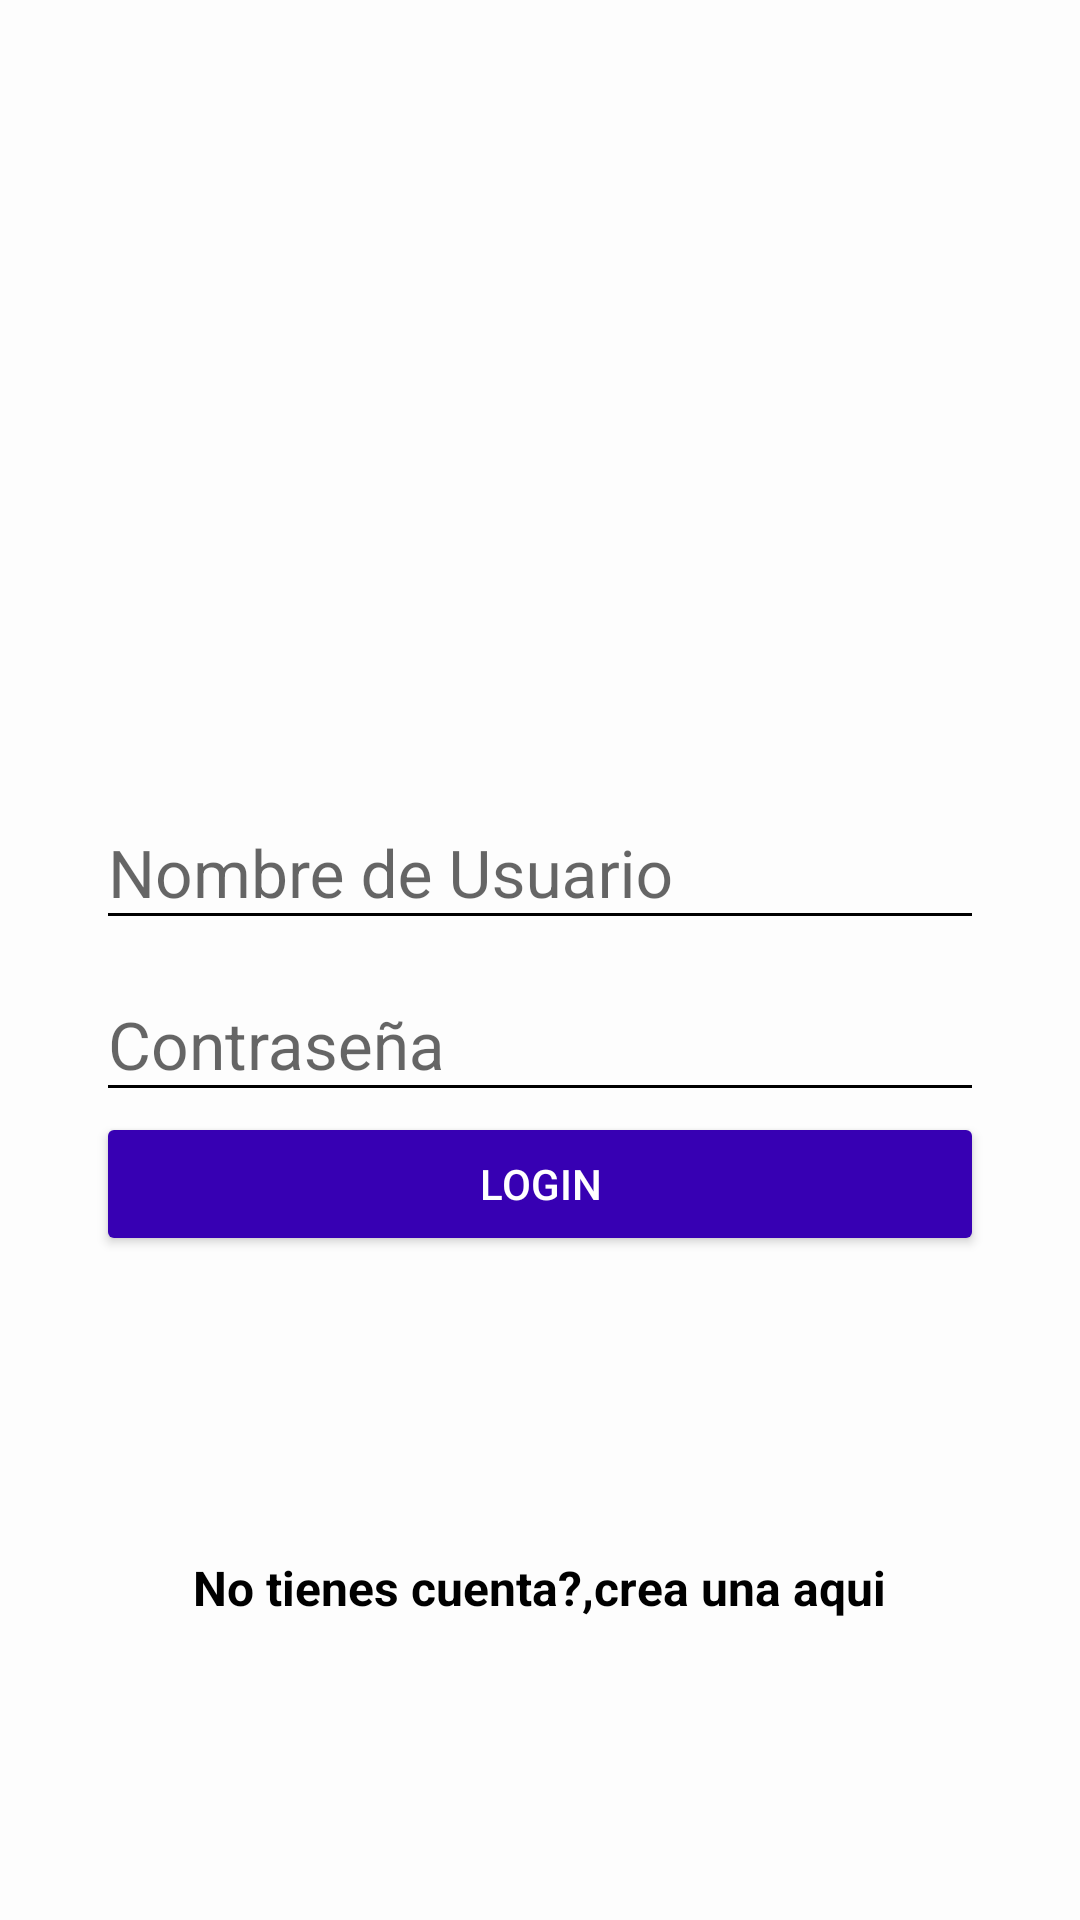

Here is an Android app screen rendered from its layout file. Give the layout XML and the strings, colors and styles it references.
<!-- AndroidManifest.xml: application theme AppTheme -->
<!-- res/layout/activity_login.xml -->
<?xml version="1.0" encoding="utf-8"?>
<androidx.constraintlayout.widget.ConstraintLayout xmlns:android="http://schemas.android.com/apk/res/android"
    xmlns:tools="http://schemas.android.com/tools"
    android:layout_width="match_parent"
    android:layout_height="match_parent"
    tools:context=".ui.login.LoginActivity"
    android:background="@color/colorWhiteTransparent">

<LinearLayout
    android:layout_width="match_parent"
    android:layout_height="match_parent"
    android:orientation="vertical"
    android:weightSum="1"
    >

    <RelativeLayout
        android:layout_width="match_parent"
        android:layout_height="match_parent"
        android:layout_weight="0.6"
        >

        <ImageView
            android:id="@+id/logo"
            android:layout_width="wrap_content"
            android:layout_height="wrap_content"
            android:layout_centerInParent="true"
            android:background="@drawable/online_shop" />


    </RelativeLayout>

    <ScrollView
        android:layout_width="match_parent"
        android:layout_height="match_parent"
        android:layout_weight="0.4"
        android:fillViewport="true">

    <LinearLayout
        android:layout_width="match_parent"
        android:layout_height="match_parent"
        android:orientation="vertical"
        android:paddingLeft="32dp"
        android:paddingRight="32dp"
        >
        
        <com.google.android.material.textfield.TextInputLayout
            android:layout_width="match_parent"
            android:layout_height="wrap_content">



            <com.google.android.material.textfield.TextInputEditText
                android:id="@+id/username"
                android:layout_width="match_parent"
                android:layout_height="wrap_content"
                android:hint="@string/hint_username"
                android:theme="@style/EditTextBlack"

                />

    </com.google.android.material.textfield.TextInputLayout>

        <com.google.android.material.textfield.TextInputLayout
            android:layout_width="match_parent"
            android:layout_height="wrap_content"
            >


            <com.google.android.material.textfield.TextInputEditText
                android:id="@+id/password"
                android:layout_width="match_parent"
                android:layout_height="wrap_content"
                android:inputType="textPassword"
                android:hint="@string/hint_password"
                android:theme="@style/EditTextBlack"

                />

        </com.google.android.material.textfield.TextInputLayout>

        <Button
            android:id="@+id/login"
            android:layout_width="match_parent"
            android:layout_height="wrap_content"
            android:text="@string/text_button_login"
            android:theme="@style/RaisedButtonDark"

            />
        <RelativeLayout
            android:layout_width="match_parent"
            android:layout_height="match_parent"
            android:gravity="center">

            <TextView
                android:id="@+id/dontHaveAccount"
                android:layout_width="wrap_content"
                android:layout_height="wrap_content"
                android:text="@string/dont_have_account"
                android:textColor="@color/editTextColorBlack"
                android:textStyle="bold"
                android:textSize="@dimen/textsize_donthaveaccount"
                >
            </TextView>

            <TextView
                android:id="@+id/createHere"
                android:layout_width="wrap_content"
                android:layout_height="wrap_content"
                android:text="@string/create_here"
                android:textColor="@color/editTextColorBlack"
                android:textStyle="bold"
                android:textSize="@dimen/textsize_donthaveaccount"
                android:layout_toRightOf="@id/dontHaveAccount"
                android:onClick="goCreateAccount"
                >
            </TextView>
        </RelativeLayout>

    </LinearLayout>
    </ScrollView>

</LinearLayout>

</androidx.constraintlayout.widget.ConstraintLayout>
<!-- resources referenced by this layout -->
<resources>
  <color name="colorWhiteTransparent">#99FFFFFF</color>
  <color name="editTextColorBlack">#000000</color>
  <dimen name="textsize_donthaveaccount">16sp</dimen>
  <string name="create_here">crea una aqui</string>
  <string name="dont_have_account">No tienes cuenta?,</string>
  <string name="hint_password">Contraseña</string>
  <string name="hint_username">Nombre de Usuario</string>
  <string name="text_button_login">Login</string>
  <style name="EditTextBlack" parent="TextAppearance.AppCompat">
  
          <item name="android:textColorHint">@color/editTextColorBlack</item>
          <item name="android:textSize">@dimen/edittext_textsize_login</item> 
          <item name="android:textColorPrimary">@color/editTextColorBlack</item>
          <item name="colorAccent">@color/editTextColorBlack</item>
          <item name="colorControlNormal">@color/editTextColorBlack</item>
          <item name="colorControlActivated">@color/editTextColorBlack</item>
      </style>
  <style name="RaisedButtonDark" parent="Theme.AppCompat.Light">
          <item name="colorButtonNormal">@color/colorPrimaryDark</item>
          <item name="colorControlHighlight">@color/colorPrimary</item>
          <item name="android:textColor">@android:color/white</item>
  
      </style>
  <style name="AppTheme" parent="Theme.AppCompat.Light.NoActionBar">
  
          <item name="colorPrimary">@color/colorPrimary</item>
          <item name="colorPrimaryDark">@color/colorPrimaryDark</item>
          <item name="colorAccent">@color/colorAccent</item> --&gt;
      </style>
  <dimen name="edittext_textsize_login">22sp</dimen>
  <color name="colorPrimaryDark">#3700B3</color>
  <color name="colorPrimary">#6200EE</color>
  <color name="colorAccent">#FF4081</color>
</resources>
